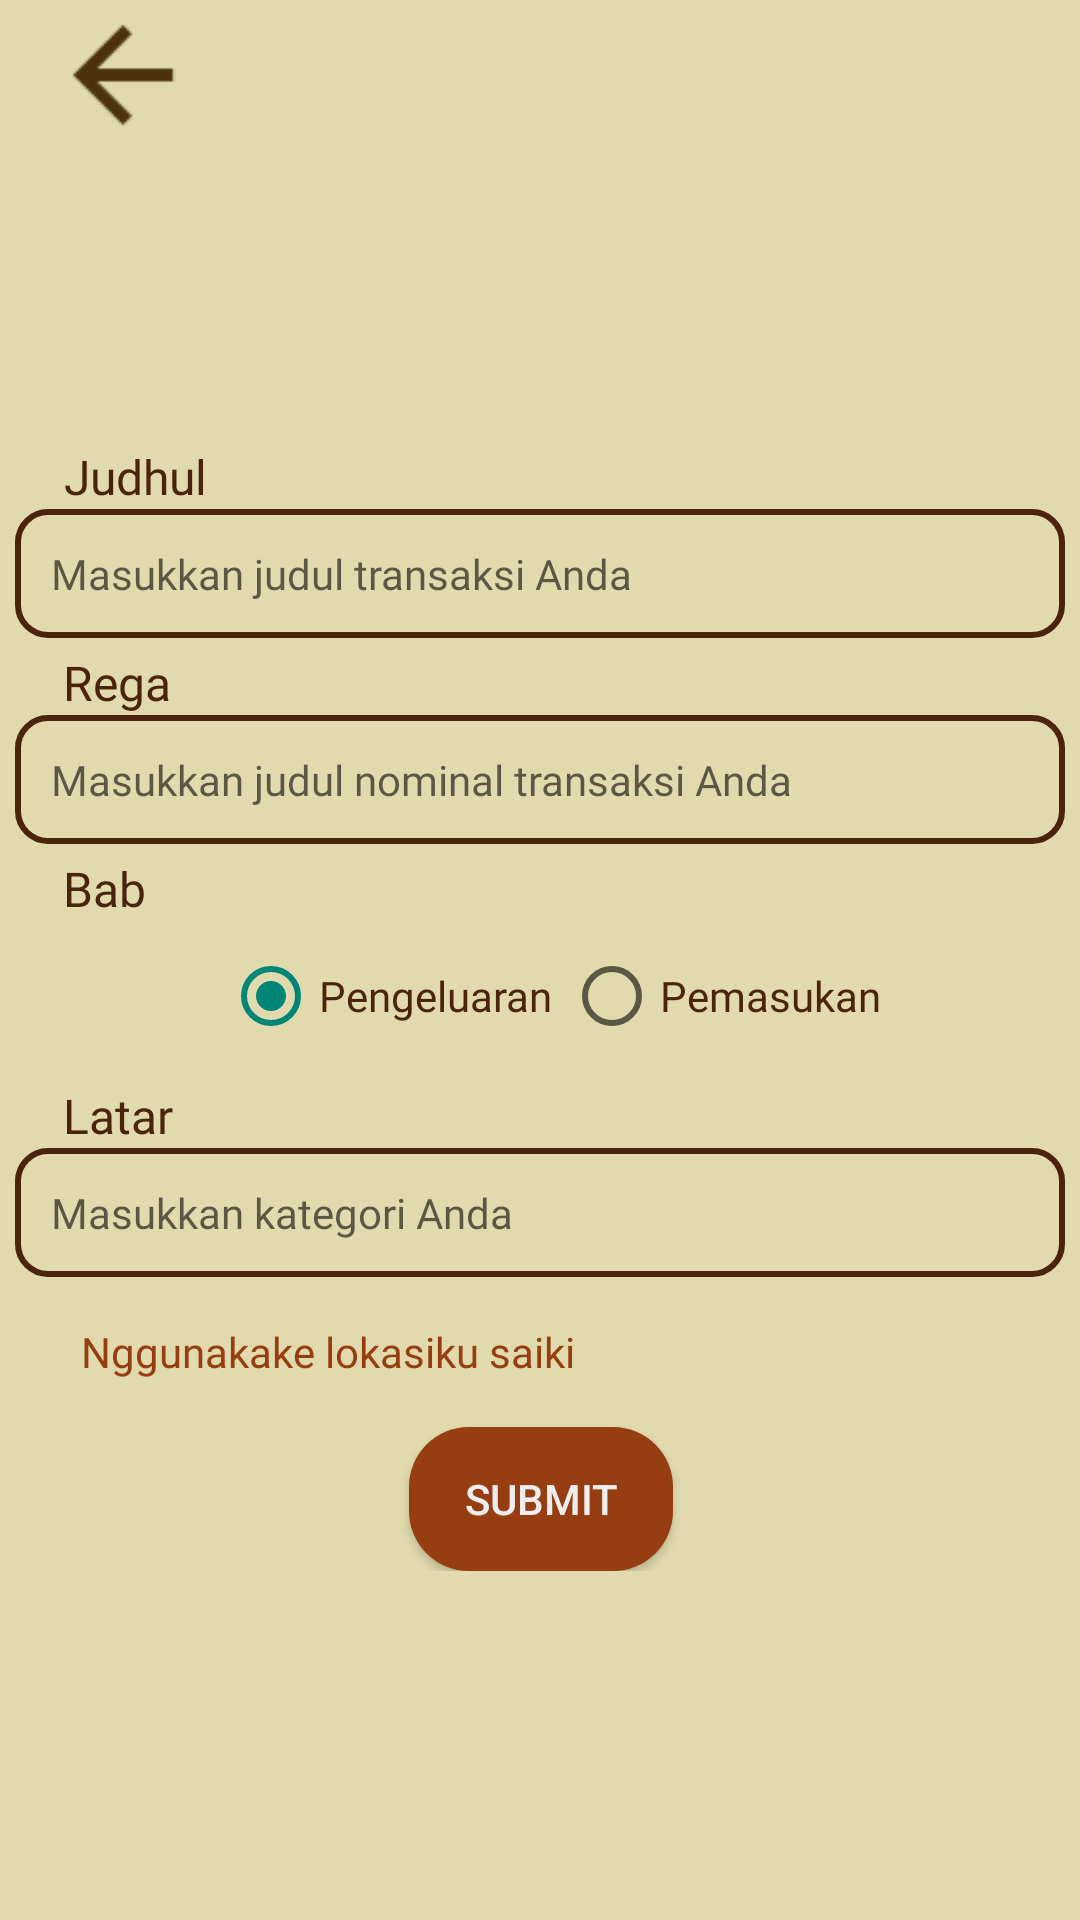

The Android layout XML behind this screen, and the referenced resources:
<!-- AndroidManifest.xml: application theme Theme.Bondoman -->
<!-- res/layout/fragment_add_transaction.xml -->
<?xml version="1.0" encoding="utf-8"?>
<ScrollView  xmlns:android="http://schemas.android.com/apk/res/android"
    xmlns:tools="http://schemas.android.com/tools"
    android:layout_width="match_parent"
    android:layout_height="match_parent"
    xmlns:app="http://schemas.android.com/apk/res-auto"
    android:background="@color/primary"
    tools:context=".AddTransactionPage">

    <androidx.constraintlayout.widget.ConstraintLayout
        android:layout_width="match_parent"
        android:layout_height="match_parent">

    <Button
        android:id="@+id/back_add"
        android:layout_width="50dp"
        android:layout_height="50dp"
        android:layout_marginStart="16dp"
        android:background="@drawable/arrow_back"
        app:layout_constraintStart_toStartOf="parent"
        tools:layout_editor_absoluteY="70dp"
        tools:ignore="MissingConstraints" />

    
        <androidx.constraintlayout.widget.ConstraintLayout
            android:id="@+id/constraintLayout"
            android:layout_width="wrap_content"
            android:layout_height="wrap_content"
            app:layout_constraintBottom_toBottomOf="parent"
            app:layout_constraintEnd_toEndOf="parent"
            app:layout_constraintStart_toStartOf="parent"
            app:layout_constraintTop_toBottomOf="@+id/back_add">

            <TextView
                android:id="@+id/label_judul"
                android:layout_width="wrap_content"
                android:layout_height="wrap_content"
                android:fontFamily="@font/font_poppins"
                android:text="@string/label_judul"
                android:textColor="@color/secondary"
                android:textSize="16sp"
                app:layout_constraintEnd_toEndOf="parent"
                app:layout_constraintHorizontal_bias="0.054"
                app:layout_constraintStart_toStartOf="parent"
                app:layout_constraintTop_toTopOf="parent" />

            <EditText
                android:id="@+id/field_judul"
                android:layout_width="350sp"
                android:layout_height="wrap_content"
                android:background="@drawable/custom_field"
                android:fontFamily="@font/font_poppins"
                android:hint="Masukkan judul transaksi Anda"
                android:inputType="text"
                android:padding="12sp"
                android:textSize="14sp"
                app:layout_constraintEnd_toEndOf="parent"
                app:layout_constraintStart_toStartOf="parent"
                app:layout_constraintTop_toBottomOf="@id/label_judul" />

            <TextView
                android:id="@+id/label_nominal"
                android:layout_width="wrap_content"
                android:layout_height="wrap_content"
                android:layout_marginTop="4sp"
                android:fontFamily="@font/font_poppins"
                android:text="@string/label_nominal"
                android:textColor="@color/secondary"
                android:textSize="16sp"
                app:layout_constraintEnd_toEndOf="parent"
                app:layout_constraintHorizontal_bias="0.051"
                app:layout_constraintStart_toStartOf="parent"
                app:layout_constraintTop_toBottomOf="@id/field_judul" />

            <EditText
                android:id="@+id/field_nominal"
                android:layout_width="350sp"
                android:layout_height="wrap_content"
                android:background="@drawable/custom_field"
                android:fontFamily="@font/font_poppins"
                android:hint="Masukkan judul nominal transaksi Anda"
                android:inputType="number"
                android:padding="12sp"
                android:textSize="14sp"
                app:layout_constraintEnd_toEndOf="parent"
                app:layout_constraintStart_toStartOf="parent"
                app:layout_constraintTop_toBottomOf="@id/label_nominal" />

            <TextView
                android:id="@+id/label_kategori"
                android:layout_width="wrap_content"
                android:layout_height="wrap_content"
                android:layout_marginTop="4sp"
                android:fontFamily="@font/font_poppins"
                android:text="@string/label_kategori"
                android:textColor="@color/secondary"
                android:textSize="16sp"
                app:layout_constraintEnd_toEndOf="parent"
                app:layout_constraintHorizontal_bias="0.05"
                app:layout_constraintStart_toStartOf="parent"
                app:layout_constraintTop_toBottomOf="@id/field_nominal" />

            <RadioGroup
                android:id="@+id/field_kategori"
                android:layout_width="wrap_content"
                android:layout_height="wrap_content"
                android:layout_marginLeft="8sp"
                android:orientation="horizontal"
                app:layout_constraintBottom_toTopOf="@id/label_lokasi"
                app:layout_constraintEnd_toEndOf="parent"
                app:layout_constraintStart_toStartOf="parent"
                app:layout_constraintTop_toBottomOf="@+id/label_kategori">

                <RadioButton
                    android:id="@+id/button_pengeluaran"
                    android:layout_width="wrap_content"
                    android:layout_height="50sp"
                    android:layout_marginHorizontal="2sp"
                    android:checked="true"
                    android:fontFamily="@font/font_poppins"
                    android:text="@string/kategori_pengeluaran"
                    android:textColor="@color/secondary"

                    />

                <RadioButton
                    android:id="@+id/button_pemasukan"
                    android:layout_width="wrap_content"
                    android:layout_height="50sp"
                    android:layout_marginHorizontal="2sp"
                    android:checked="false"
                    android:fontFamily="@font/font_poppins"
                    android:text="@string/kategori_pemasukan"
                    android:textColor="@color/secondary"

                    />
            </RadioGroup>

            <TextView
                android:id="@+id/label_lokasi"
                android:layout_width="wrap_content"
                android:layout_height="wrap_content"
                android:layout_marginTop="4sp"
                android:fontFamily="@font/font_poppins"
                android:text="@string/label_lokasi"
                android:textColor="@color/secondary"
                android:textSize="16sp"
                app:layout_constraintEnd_toEndOf="parent"

                app:layout_constraintHorizontal_bias="0.051"
                app:layout_constraintStart_toStartOf="parent"
                app:layout_constraintTop_toBottomOf="@id/field_kategori" />

            <EditText
                android:id="@+id/field_lokasi"
                android:layout_width="350sp"
                android:layout_height="wrap_content"
                android:background="@drawable/custom_field"
                android:fontFamily="@font/font_poppins"
                android:hint="Masukkan kategori Anda"
                android:inputType="text"
                android:padding="12sp"
                android:textSize="14sp"
                app:layout_constraintBottom_toBottomOf="parent"
                app:layout_constraintEnd_toEndOf="parent"
                app:layout_constraintStart_toStartOf="parent"
                app:layout_constraintTop_toBottomOf="@id/label_lokasi" />


        </androidx.constraintlayout.widget.ConstraintLayout>

        <Button
            android:id="@+id/curr_loc"
            android:layout_width="wrap_content"
            android:layout_height="wrap_content"
            android:layout_marginTop="1dp"
            android:background="@android:color/transparent"
            android:fontFamily="@font/font_poppins"
            android:textColor="@color/button"
            android:text="Nggunakake lokasiku saiki"
            android:textAllCaps="false"
            app:layout_constraintBottom_toTopOf="@+id/add_button"
            app:layout_constraintEnd_toEndOf="parent"
            app:layout_constraintHorizontal_bias="0.136"
            app:layout_constraintStart_toStartOf="parent"
            app:layout_constraintTop_toBottomOf="@+id/constraintLayout"
            app:layout_constraintVertical_bias="0.0" />

        <Button
            android:id="@+id/add_button"
            android:layout_width="wrap_content"
            android:layout_height="wrap_content"
            android:background="@drawable/custom_button"
            android:text="Submit"
            android:textColor="@color/white"
            app:layout_constraintBottom_toBottomOf="parent"
            app:layout_constraintEnd_toEndOf="parent"
            app:layout_constraintHorizontal_bias="0.501"
            android:layout_marginTop="50dp"
            app:layout_constraintStart_toStartOf="parent"
            app:layout_constraintTop_toBottomOf="@+id/constraintLayout"
            app:layout_constraintVertical_bias="0.337" />

    </androidx.constraintlayout.widget.ConstraintLayout>
</ScrollView>
<!-- resources referenced by this layout -->
<resources>
  <color name="button">#963D11</color>
  <color name="primary">#E1DAAD</color>
  <color name="secondary">#4B230B</color>
  <color name="white">#EEEEEE</color>
  <!-- drawable arrow_back: png bitmap (drawable, 466 bytes) -->
  <!-- drawable custom_button (drawable) -->
  <?xml version="1.0" encoding="utf-8"?>
  <shape xmlns:android="http://schemas.android.com/apk/res/android">
  
      <solid android:color="@color/button"/>
      <corners android:radius="20dp"/>
  </shape>
  <!-- drawable custom_field (drawable) -->
  <?xml version="1.0" encoding="utf-8"?>
  <selector xmlns:android="http://schemas.android.com/apk/res/android">
  <item>
      <shape>
          <solid android:color="@color/primary"/>
          <corners android:radius="10sp"/>
          <stroke android:color="@color/secondary" android:width="2sp"/>
      </shape>
  </item>
  </selector>
  <string name="kategori_pemasukan">Pemasukan</string>
  <string name="kategori_pengeluaran">Pengeluaran</string>
  <string name="label_judul">Judhul</string>
  <string name="label_kategori">Bab</string>
  <string name="label_lokasi">Latar</string>
  <string name="label_nominal">Rega</string>
  <style name="Theme.Bondoman" parent="Base.Theme.Bondoman" />
  <style name="Base.Theme.Bondoman" parent="Theme.AppCompat.Light.NoActionBar">
          
  
  
      </style>
</resources>
